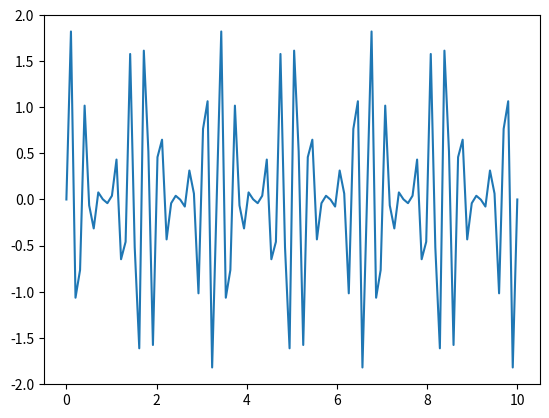
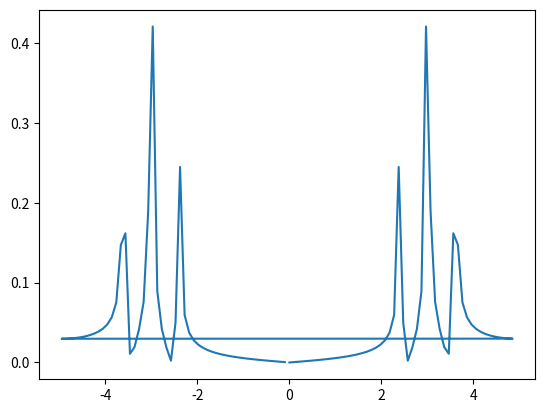

Reproduce these figures in Python, in order.
#!/usr/bin/env python
# -*- coding: utf-8 -*-

import numpy as np
import matplotlib.pyplot as plt

plt.close('all')

f = 3
df = 0.2

t = np.linspace(0,10,100)

x_0 = np.sin(2*np.pi*f*t)
x_p = np.sin(2*np.pi*f*(1+df)*t)
x_m = np.sin(2*np.pi*f*(1-df)*t)

x = x_0 + 0.5*x_p + 0.5*x_m

plt.figure("Signal")
plt.plot(t,x)

fftx = np.fft.fft(x)/x.size
fx = np.fft.fftfreq(t.size, t[1])

plt.figure("fft")
plt.plot(fx, np.abs(fftx))

fx_id = np.argmin(abs(fx-f))

print('fft: {}'.format(2*np.abs(fftx[fx_id])))
print('sum: {}'.format(sum(x*x_0)*2/t.size))